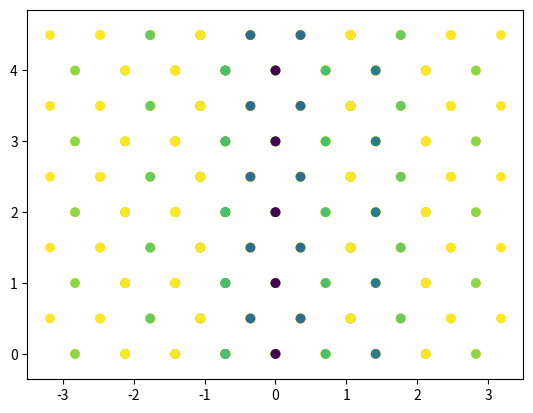

The matplotlib source for this figure:
import numpy as np
import matplotlib.pyplot as plt
from math import sin, cos, sqrt, pi

eps = 1e-6


def get_affine(a, b, c, alpha, beta, gamma):
    xa = a
    xb = b * cos(gamma)
    yb = b * sin(gamma)
    xc = c * cos(beta)
    yc = c * (cos(alpha) - cos(beta) * cos(gamma)) / sin(gamma)
    zc = sqrt(c ** 2 - xc ** 2 - yc ** 2)
    return np.array([[xa, 0, 0],
                     [xb, yb, 0],
                     [xc, yc, zc]])


def get_tijkl(m, n, p, a, b, c):
    tijkl = np.meshgrid(np.arange(m) * a, np.arange(n) * b, np.arange(p) * c)
    return np.stack(tijkl, axis=3)


def line(ax, p1, p2, *args, **kwargs):
    ax.plot(*(np.vstack((p1, p2)).T), *args, **kwargs)


def periodize(coos, tijkl):
    coos = [coo + tijkl for coo in coos]
    # this 3 lines below are very tricky...
    coos = np.stack(coos, axis=4)
    coos = coos.transpose(0, 1, 2, 4, 3)
    coos = coos.reshape(-1, 3)
    return coos


def reduce_coordinate(coos, a, b, c):
    def func(xs, k):
        xs[xs <= 0] += k
        return xs

    return np.array([func(coos[:, i], [a, b, c][i]) for i in range(3)]).T


def remove_duplications(my_list: list[np.ndarray]):
    # convert each array to a tuple and use set() to remove duplicates
    unique_tuples = set(tuple(x) for x in my_list)

    # convert the tuples back to np.ndarray
    return [np.array(x) for x in unique_tuples]


def find_nearest_origin(coos, a, b, c):
    coos = reduce_coordinate(coos, a, b, c)
    coos -= np.array([a, b, c]) * 2
    tijkl = get_tijkl(3, 3, 3, a, b, c)
    coos = periodize(coos, tijkl)
    coos = remove_duplications(list(coos))
    dist = np.array(list(map(np.linalg.norm, coos)))
    dist[dist < eps] = np.inf
    min_dist = min(dist)
    res = []
    for c, d in zip(coos, dist):
        if abs(d - min_dist) < eps:
            res.append(c)
    return res


def get_rotation_hkl(hkl):
    Q = schmidt(hkl)  # Q is orthogonal and transforms (1,0,0) to (h,k,l)
    # but we need to transform (h,k,l) to (1,0,0) (yoz plane)
    return np.linalg.inv(Q)


def dist2periodic_color(z, z0):
    # z0 is the interplanar spacing
    arg = z - np.floor(z / z0)
    return arg


def schmidt(vec):
    A = np.eye(3)
    A[:, 0] = vec
    Q, R = np.linalg.qr(A)
    return Q


class Atom:
    def __init__(self, x, y, z, color=np.random.rand(3)):
        self.coo = np.array([x, y, z])
        self.color = color  # unused now


class Link:
    def __init__(self, p1, p2):
        self.s = p1
        self.e = p2


class CrystalCell:
    def __init__(self, a, b, c, alpha, beta, gamma):
        self.a = a
        self.b = b
        self.c = c
        self.affine = get_affine(a, b, c, alpha, beta, gamma)
        self.atoms = []
        self.links = []

    def add_atoms(self, *atoms):
        for a in atoms:
            a.coo = a.coo @ self.affine
        self.atoms.extend(atoms)

    def add_links(self, *links):
        self.links.extend(links)

    def get_nearest_links(self, atom):
        center = atom.coo
        pts = np.array(list(map(lambda x: x.coo, self.atoms))) - center
        nearest = find_nearest_origin(pts, self.a, self.b, self.c)
        print("配位数：", len(nearest))
        nearest += center
        links = [Link(nst, center) for nst in nearest]
        self.add_links(*links)

    def draw(self, xperiod=3, yperiod=3, zperiod=3):
        Tijkl = get_tijkl(xperiod, yperiod, zperiod, self.a, self.b, self.c)
        fig = plt.figure()
        ax = fig.add_subplot(111, projection='3d')

        """
        draw atoms
        """
        coos = list(map(lambda x: x.coo, self.atoms))
        coos = periodize(coos, Tijkl)
        ax.scatter(coos[:, 0], coos[:, 1], coos[:, 2], s=100)

        """
        draw links
        """
        ss = list(map(lambda x: x.s, self.links))
        ss = periodize(ss, Tijkl)
        es = list(map(lambda x: x.e, self.links))
        es = periodize(es, Tijkl)
        for i in range(len(ss)):
            line(ax, ss[i], es[i], color=(0.5, 0.5, 0.5), alpha=0.2)

    def draw_hkl_plane(self, h, k, l, xperiod=3, yperiod=3, zperiod=3):
        # calculate 3d coordinates
        Tijkl = get_tijkl(xperiod, yperiod, zperiod, self.a, self.b, self.c)
        coos = list(map(lambda x: x.coo, self.atoms))
        coos = periodize(coos, Tijkl)
        # project to 2d
        nvec = np.array([h, k, l], dtype=float)
        nvec /= np.linalg.norm(nvec)
        coos = coos @ get_rotation_hkl(nvec).T
        # calculate the interplanar spacing
        # do not use abs because points may not be symmetric by the plane
        abs_height = coos[:, 0] - min(coos[:, 0])
        abs_height_no_zero = abs_height.copy()
        abs_height_no_zero[abs_height_no_zero < eps] = np.inf
        pred_d = min(abs_height_no_zero)
        pred_x = np.round(abs_height / pred_d)
        # fit y=ax
        d = np.dot(pred_x, abs_height) / np.dot(pred_x, pred_x)
        print("晶面间距：", d)
        plt.scatter(coos[:, 1], coos[:, 2], c=dist2periodic_color(abs_height, d*4),
                    vmin=0, vmax=1)  # vmin,vmax fix the scaling of color
        plt.axis('equal')


if __name__ == "__main__":
    cry = CrystalCell(1, 1, 1, pi / 2, pi / 2, pi / 2)
    a = Atom(0, 0, 0)
    b = Atom(1 / 2, 1 / 2, 0)
    c = Atom(1 / 2, 0, 1 / 2)
    d = Atom(0, 1 / 2, 1 / 2)
    cry.add_atoms(a, b, c, d)
    cry.get_nearest_links(a)
    cry.get_nearest_links(b)
    cry.get_nearest_links(c)
    cry.get_nearest_links(d)
    cry.draw_hkl_plane(1, 1, 0, 5, 5, 5)
    # cry.draw()
    plt.show()
